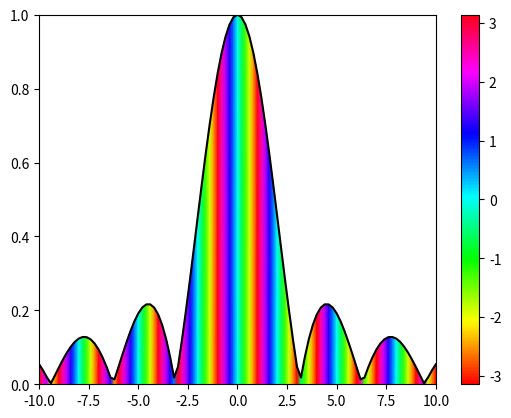

Python code for this plot:
import numpy as np
import matplotlib.pyplot as plt

# on definit un epsilon
epsilon = np.finfo(float).eps

x = np.linspace(-10, 10, 101)

# on ajoute epsilon pour eviter la division par zero
x = x + epsilon

z = np.sin(x)/x*np.exp(-1j*np.pi*x)

X = np.array([x,x])

y0 = np.zeros(len(x))
y = np.abs(z)
Y = np.array([y0,y])

Z = np.array([z,z])
C = np.angle(Z)

plt.plot(x, y, "k")

plt.pcolormesh(X, Y, C, shading="gouraud", cmap=plt.cm.hsv, vmin=-np.pi, vmax=np.pi)
plt.colorbar()

plt.show()